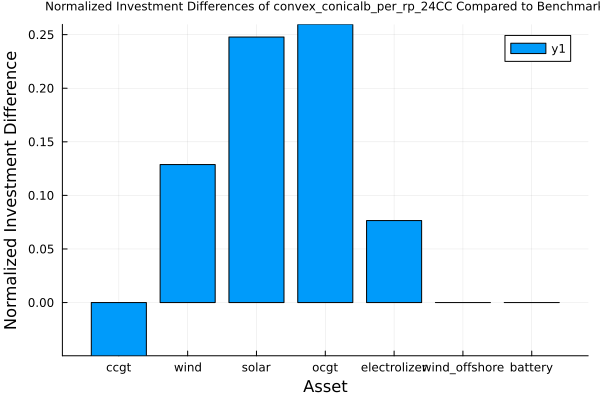

The file beside this chart, header and first rows:
asset, benchmark_solution, approximation_solution, diff
ccgt, 1.3, 1.235, -0.04969
wind, 2.682, 3.028, 0.1288
solar, 0.4581, 0.5716, 0.2478
ocgt, 0.0, 0.2596, 0.2596
electrolizer, 1.0, 1.077, 0.0765
wind_offshore, 0.0, 0.0, 0.0
battery, 0.0, 0.0, 0.0
